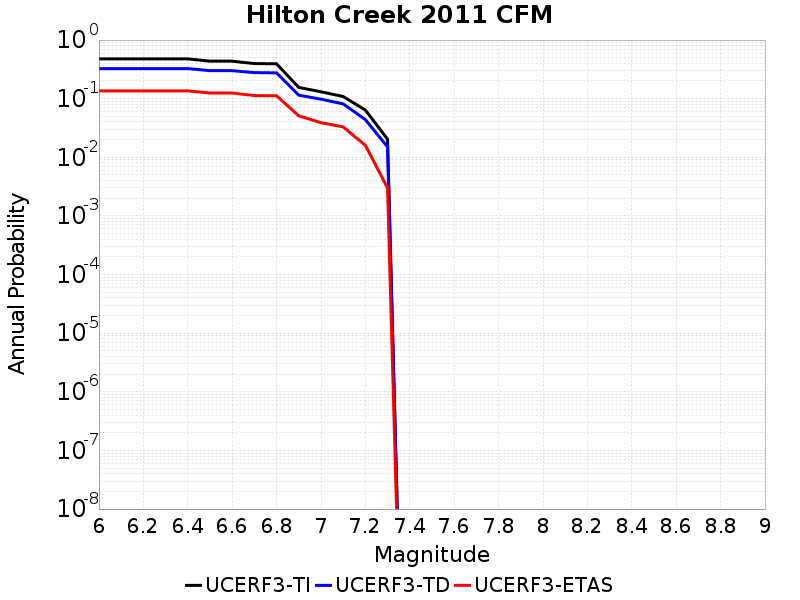

The file beside this chart, header and first rows:
Magnitude, UCERF3-TI Prob, UCERF3-TD Prob, UCERF3-ETAS Prob
6.0, 0.4781, 0.3262, 0.136
6.1, 0.4781, 0.3262, 0.136
6.2, 0.4781, 0.3262, 0.136
6.3, 0.4781, 0.3262, 0.136
6.4, 0.4781, 0.3262, 0.136
6.5, 0.4362, 0.3004, 0.125
6.6, 0.4362, 0.3004, 0.125
6.7, 0.3971, 0.2784, 0.113
6.8, 0.3936, 0.2753, 0.112
6.9, 0.1556, 0.115, 0.051
7.0, 0.1311, 0.09803, 0.039
7.1, 0.1089, 0.08161, 0.033
7.2, 0.06401, 0.04392, 0.016
7.3, 0.0204, 0.01505, 0.003
